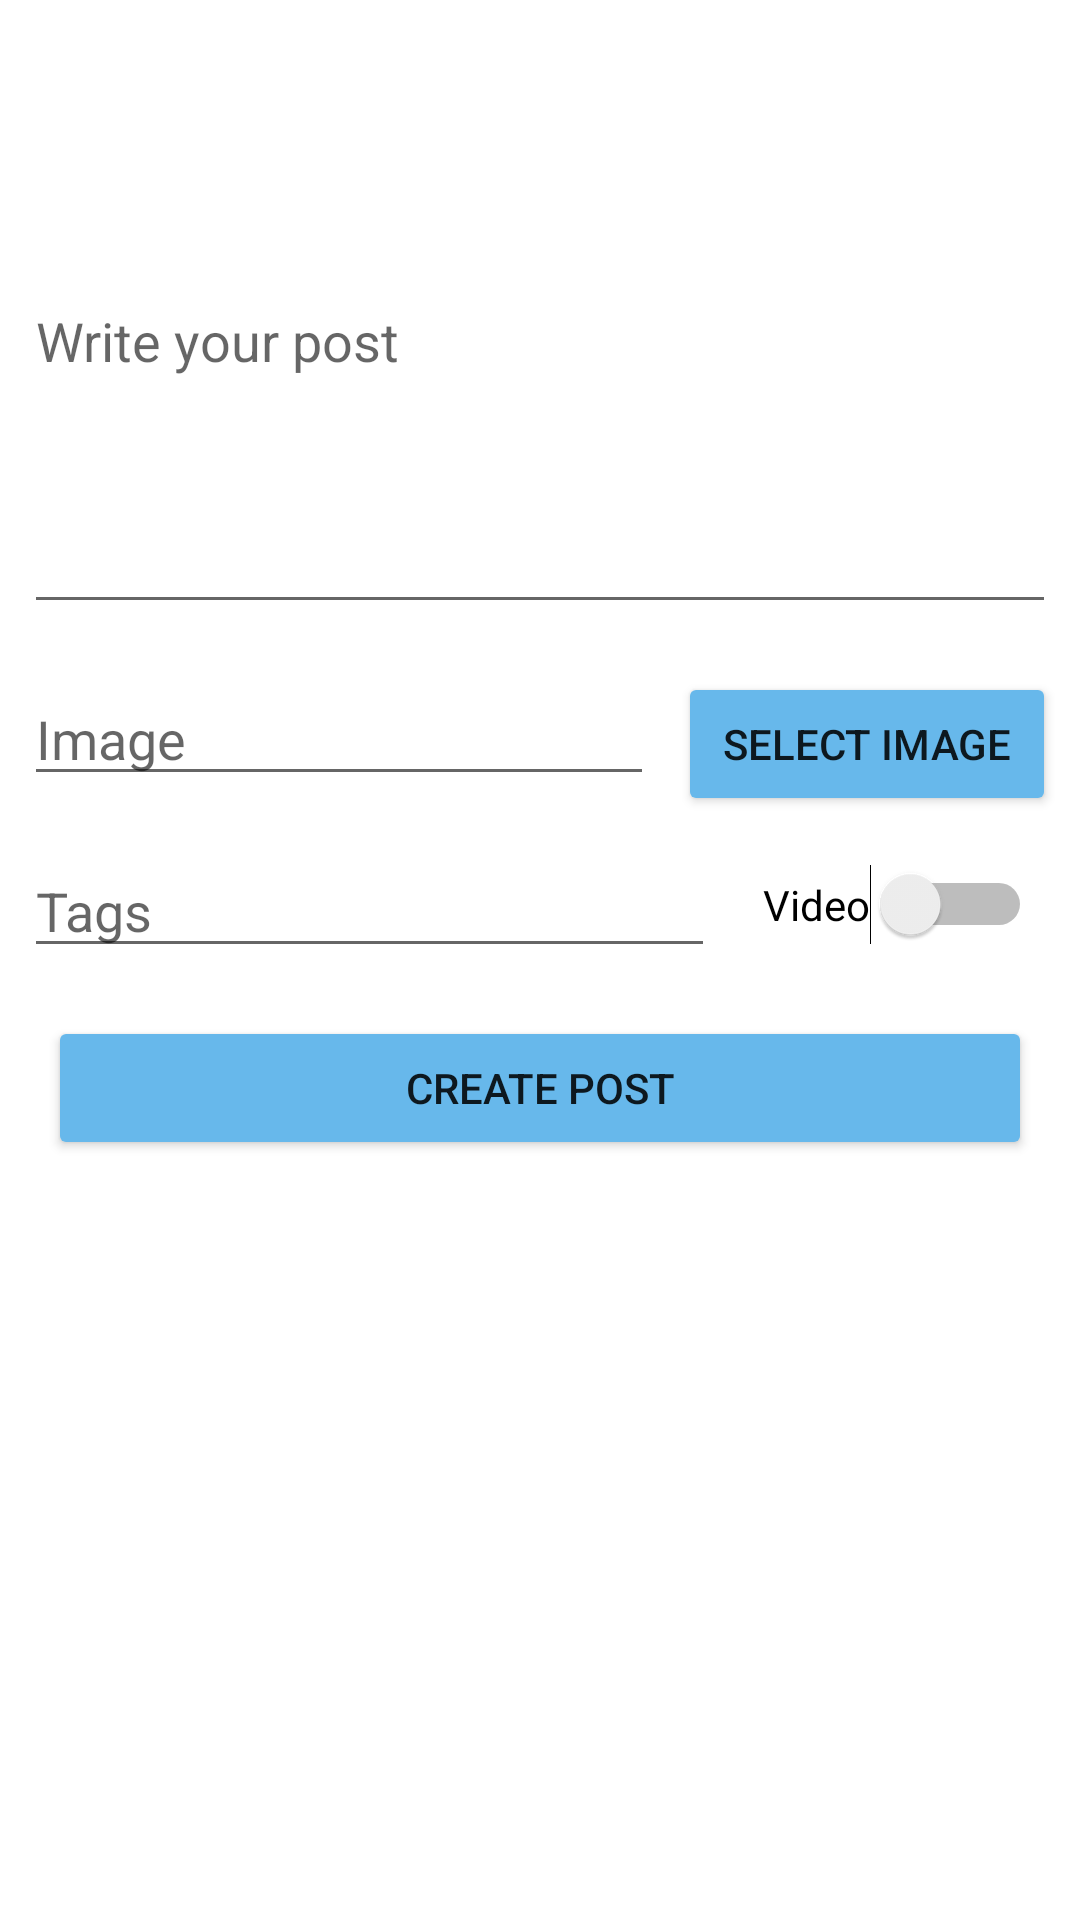

Write the Android layout XML for this screen, with the resource values it uses.
<!-- AndroidManifest.xml: application theme Theme.PureGains_App -->
<!-- res/layout/fragment_post.xml -->
<?xml version="1.0" encoding="utf-8"?>
<androidx.constraintlayout.widget.ConstraintLayout
    xmlns:android="http://schemas.android.com/apk/res/android"
    xmlns:app="http://schemas.android.com/apk/res-auto"
    xmlns:tools="http://schemas.android.com/tools"
    android:layout_width="match_parent"
    android:layout_height="match_parent">

    <Button
        android:id="@+id/image_get"
        android:layout_width="0dp"
        android:layout_height="wrap_content"
        android:layout_marginStart="8dp"
        android:layout_marginTop="16dp"
        android:layout_marginEnd="8dp"
        android:text="Select Image"
        android:backgroundTint="@color/fresh_blue"
        app:layout_constraintEnd_toEndOf="parent"
        app:layout_constraintStart_toEndOf="@+id/image_path_text"
        app:layout_constraintTop_toBottomOf="@+id/post_message_text" />

    <EditText
        android:id="@+id/post_message_text"
        android:layout_width="0dp"
        android:layout_height="0dp"
        android:layout_marginStart="8dp"
        android:layout_marginTop="16dp"
        android:layout_marginEnd="8dp"
        android:ems="10"
        android:hint="Write your post"
        android:inputType="textMultiLine"
        app:layout_constraintEnd_toEndOf="parent"
        app:layout_constraintHeight_percent="0.3"
        app:layout_constraintStart_toStartOf="parent"
        app:layout_constraintTop_toTopOf="parent" />

    <EditText
        android:id="@+id/image_path_text"
        android:layout_width="0dp"
        android:layout_height="wrap_content"
        android:layout_marginStart="8dp"
        android:layout_marginTop="16dp"
        android:ems="10"
        android:hint="Image "
        android:inputType="text"
        app:layout_constraintStart_toStartOf="parent"
        app:layout_constraintTop_toBottomOf="@+id/post_message_text" />

    <EditText
        android:id="@+id/post_tags"
        android:layout_width="0dp"
        android:layout_height="wrap_content"
        android:layout_marginStart="8dp"
        android:layout_marginTop="16dp"
        android:layout_marginEnd="16dp"
        android:ems="10"
        android:gravity="start|top"
        android:hint="Tags"
        android:inputType="textMultiLine"
        app:layout_constraintEnd_toStartOf="@+id/new_post_video"
        app:layout_constraintHorizontal_bias="0.0"
        app:layout_constraintStart_toStartOf="parent"
        app:layout_constraintTop_toBottomOf="@+id/image_path_text" />

    <Button
        android:id="@+id/post_button_submit"
        android:layout_width="0dp"
        android:layout_height="wrap_content"
        android:layout_marginStart="16dp"
        android:layout_marginTop="16dp"
        android:layout_marginEnd="16dp"
        android:text="Create post"
        android:backgroundTint="@color/fresh_blue"
        app:layout_constraintEnd_toEndOf="parent"
        app:layout_constraintStart_toStartOf="parent"
        app:layout_constraintTop_toBottomOf="@+id/post_tags" />

    <Switch
        android:id="@+id/new_post_video"
        android:layout_width="wrap_content"
        android:layout_height="wrap_content"
        android:layout_marginTop="16dp"
        android:layout_marginEnd="16dp"
        android:text="Video"
        app:layout_constraintEnd_toEndOf="parent"
        app:layout_constraintTop_toBottomOf="@+id/image_get" />
</androidx.constraintlayout.widget.ConstraintLayout>
<!-- resources referenced by this layout -->
<resources>
  <color name="fresh_blue">#67B8EB</color>
  <style name="Theme.PureGains_App" parent="Theme.MaterialComponents.DayNight.DarkActionBar">
          
          <item name="colorPrimary">@color/purple_500</item>
          <item name="colorPrimaryVariant">@color/purple_700</item>
          <item name="colorOnPrimary">@color/white</item>
          
          <item name="colorSecondary">@color/teal_200</item>
          <item name="colorSecondaryVariant">@color/teal_700</item>
          <item name="colorOnSecondary">@color/black</item>
          
          <item name="android:statusBarColor" tools:targetApi="l">?attr/colorPrimaryVariant</item>
          
      </style>
  <color name="purple_500">#FF6200EE</color>
  <color name="purple_700">#FF3700B3</color>
  <color name="white">#FFFFFFFF</color>
  <color name="teal_200">#FF03DAC5</color>
  <color name="teal_700">#FF018786</color>
  <color name="black">#FF000000</color>
</resources>
